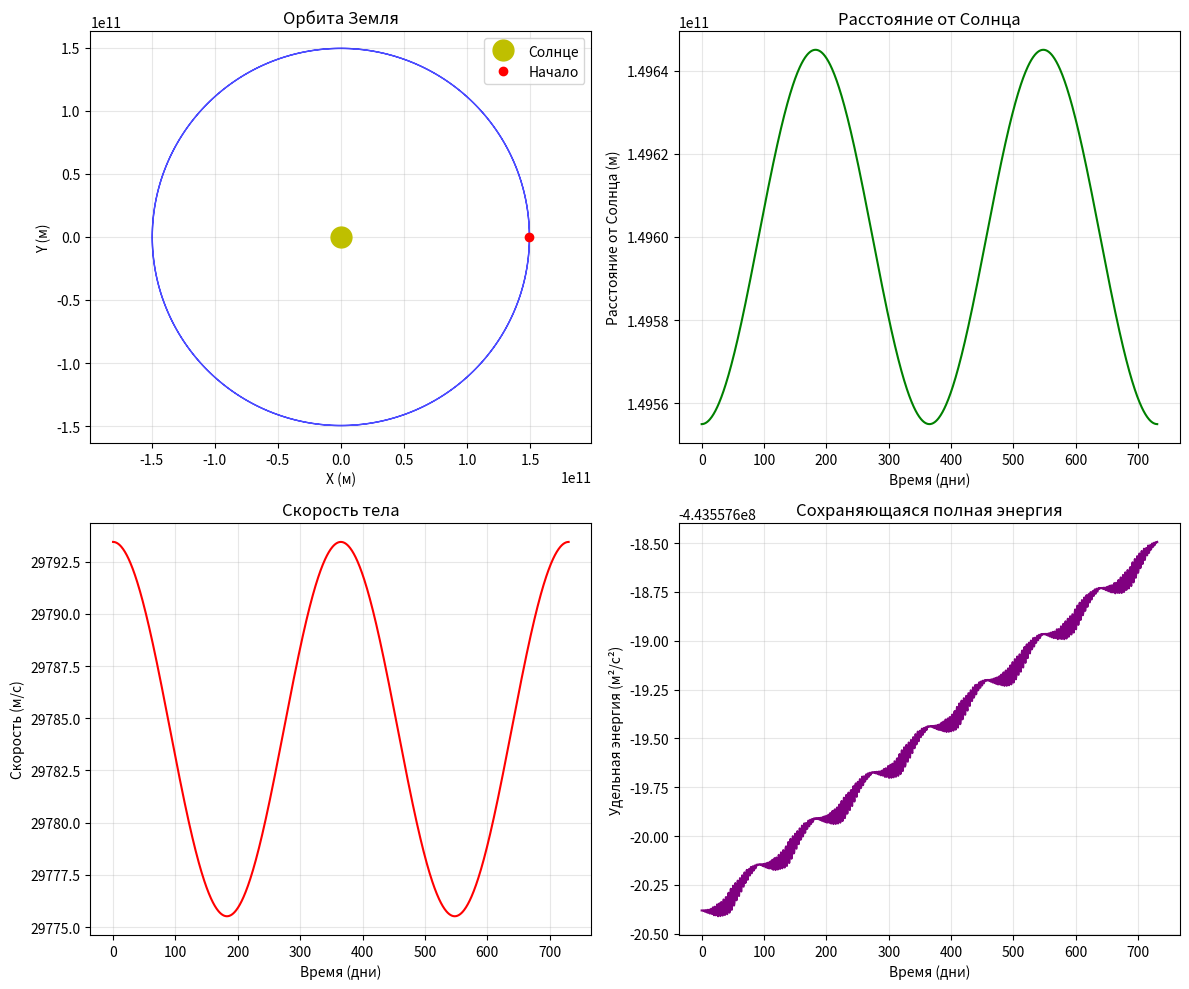
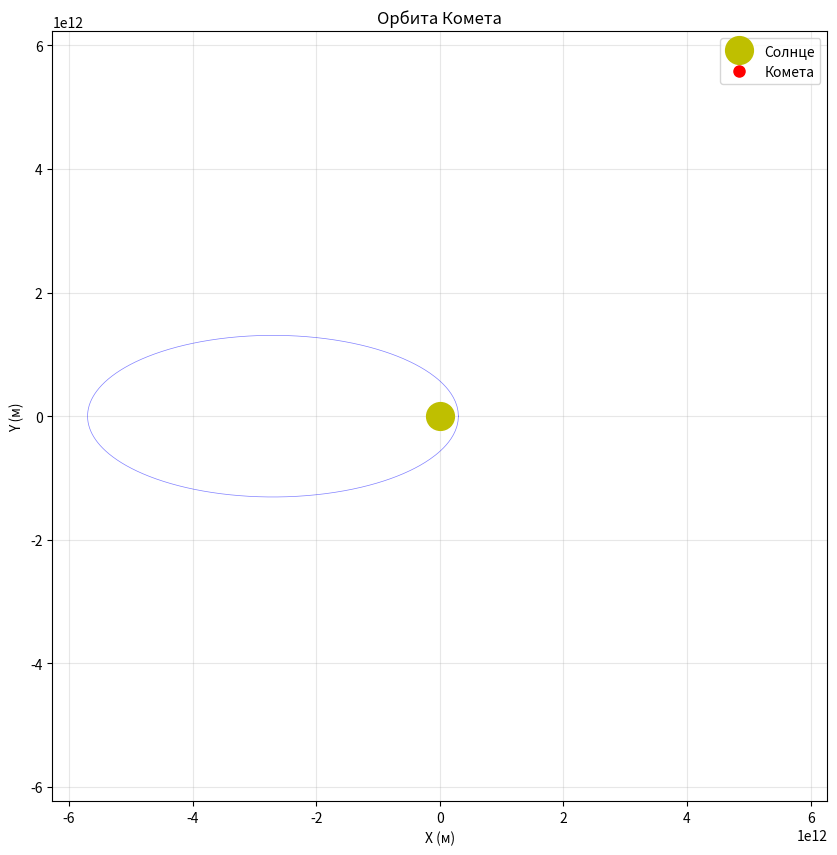

Here is the Python script that generated these plots, in order: (Note: this script raises an exception after producing the figures.)
import numpy as np
import matplotlib.pyplot as plt
from matplotlib.animation import FuncAnimation
from scipy.integrate import solve_ivp

class OrbitalSimulator:
    def __init__(self, semi_major_axis, initial_velocity=None, eccentricity=None, 
                 body_name="Тело", mu=1.32712440018e20):
        """
        Инициализация орбитального симулятора
        
        Параметры:
        semi_major_axis: большая полуось (м)
        initial_velocity: начальная скорость (м/с) - тангенциальная в перигелии
        eccentricity: эксцентриситет орбиты (0-1)
        body_name: название тела
        mu: гравитационный параметр (м³/с²) для Солнца
        """
        self.semi_major_axis = semi_major_axis
        self.mu = mu
        self.body_name = body_name
        
        # Если задана начальная скорость, вычисляем эксцентриситет
        if initial_velocity is not None:
            r_peri = semi_major_axis  # Предполагаем, что начальная позиция - перигелий
            h = r_peri * initial_velocity  # Удельный угловой момент
            energy = initial_velocity**2 / 2 - mu / r_peri
            self.eccentricity = np.sqrt(1 + 2 * energy * h**2 / mu**2)
        elif eccentricity is not None:
            self.eccentricity = eccentricity
            # Вычисляем скорость в перигелии
            r_peri = semi_major_axis * (1 - eccentricity)
            v_peri = np.sqrt(mu * (2/r_peri - 1/semi_major_axis))
        else:
            self.eccentricity = 0.0  # Круговая орбита по умолчанию
        
        # Орбитальные параметры
        self.period = 2 * np.pi * np.sqrt(semi_major_axis**3 / mu)  # Период по 3-му закону Кеплера
        
        print(f"Параметры орбиты для {body_name}:")
        print(f"  Большая полуось: {semi_major_axis:.3e} м")
        print(f"  Эксцентриситет: {self.eccentricity:.6f}")
        print(f"  Орбитальный период: {self.period/86400:.2f} дней")
        if initial_velocity is not None:
            print(f"  Начальная скорость: {initial_velocity:.2f} м/с")
        
    def orbital_elements_to_state(self, true_anomaly):
        """Преобразование орбитальных элементов в вектор состояния"""
        # Параметры орбиты
        a = self.semi_major_axis
        e = self.eccentricity
        mu = self.mu
        
        # Расстояние до фокуса
        r = a * (1 - e**2) / (1 + e * np.cos(true_anomaly))
        
        # Положение в орбитальной плоскости
        x_orb = r * np.cos(true_anomaly)
        y_orb = r * np.sin(true_anomaly)
        
        # Скорость в орбитальной плоскости
        h = np.sqrt(mu * a * (1 - e**2))  # Удельный угловой момент
        v_r = (mu / h) * e * np.sin(true_anomaly)  # Радиальная скорость
        v_theta = (mu / h) * (1 + e * np.cos(true_anomaly))  # Тангенциальная скорость
        
        vx_orb = v_r * np.cos(true_anomaly) - v_theta * np.sin(true_anomaly)
        vy_orb = v_r * np.sin(true_anomaly) + v_theta * np.cos(true_anomaly)
        
        return np.array([x_orb, y_orb, 0]), np.array([vx_orb, vy_orb, 0])
    
    def equations_of_motion(self, t, y):
        """Уравнения движения для интегрирования"""
        r = y[:3]
        v = y[3:]
        r_norm = np.linalg.norm(r)
        acceleration = -self.mu * r / r_norm**3
        return np.concatenate([v, acceleration])
    
    def simulate(self, t_span, n_points=1000):
        """Моделирование движения с численным интегрированием"""
        # Начальные условия (в перигелии)
        r0, v0 = self.orbital_elements_to_state(0)
        y0 = np.concatenate([r0, v0])
        
        # Интегрирование уравнений движения
        sol = solve_ivp(
            self.equations_of_motion,
            [0, t_span],
            y0,
            method='RK45',
            t_eval=np.linspace(0, t_span, n_points),
            rtol=1e-9,
            atol=1e-12
        )
        
        self.t = sol.t
        self.r = sol.y[:3].T
        self.v = sol.y[3:].T
        
        return self.t, self.r, self.v
    
    def plot_orbit(self, t_span=None):
        """Визуализация орбиты"""
        if not hasattr(self, 'r'):
            if t_span is None:
                t_span = self.period
            self.simulate(t_span)
        
        fig, axes = plt.subplots(2, 2, figsize=(12, 10))
        
        # Орбита в плоскости XY
        ax1 = axes[0, 0]
        ax1.plot(self.r[:, 0], self.r[:, 1], 'b-', linewidth=1, alpha=0.7)
        ax1.plot(0, 0, 'yo', markersize=15, label='Солнце')
        ax1.plot(self.r[0, 0], self.r[0, 1], 'ro', label='Начало')
        ax1.set_xlabel('X (м)')
        ax1.set_ylabel('Y (м)')
        ax1.set_title(f'Орбита {self.body_name}')
        ax1.grid(True, alpha=0.3)
        ax1.axis('equal')
        ax1.legend()
        
        # Расстояние от Солнца
        ax2 = axes[0, 1]
        distances = np.linalg.norm(self.r, axis=1)
        ax2.plot(self.t/86400, distances, 'g-')
        ax2.set_xlabel('Время (дни)')
        ax2.set_ylabel('Расстояние от Солнца (м)')
        ax2.set_title('Расстояние от Солнца')
        ax2.grid(True, alpha=0.3)
        
        # Скорость
        ax3 = axes[1, 0]
        speeds = np.linalg.norm(self.v, axis=1)
        ax3.plot(self.t/86400, speeds, 'r-')
        ax3.set_xlabel('Время (дни)')
        ax3.set_ylabel('Скорость (м/с)')
        ax3.set_title('Скорость тела')
        ax3.grid(True, alpha=0.3)
        
        # Энергия (должна сохраняться)
        ax4 = axes[1, 1]
        kinetic = 0.5 * np.linalg.norm(self.v, axis=1)**2
        potential = -self.mu / np.linalg.norm(self.r, axis=1)
        total_energy = kinetic + potential
        ax4.plot(self.t/86400, total_energy, 'purple')
        ax4.set_xlabel('Время (дни)')
        ax4.set_ylabel('Удельная энергия (м²/с²)')
        ax4.set_title('Сохраняющаяся полная энергия')
        ax4.grid(True, alpha=0.3)
        
        plt.tight_layout()
        plt.show()
    
    def animate_orbit(self, t_span=None, interval=50):
        """Анимация движения по орбите"""
        if not hasattr(self, 'r'):
            if t_span is None:
                t_span = self.period
            self.simulate(t_span)
        
        fig, ax = plt.subplots(figsize=(10, 10))
        
        # Орбита
        ax.plot(self.r[:, 0], self.r[:, 1], 'b-', linewidth=0.5, alpha=0.5)
        
        # Солнце
        sun = ax.plot(0, 0, 'yo', markersize=20, label='Солнце')[0]
        
        # Тело
        body = ax.plot([], [], 'ro', markersize=8, label=self.body_name)[0]
        trail = ax.plot([], [], 'r-', linewidth=1, alpha=0.7)[0]
        
        ax.set_xlabel('X (м)')
        ax.set_ylabel('Y (м)')
        ax.set_title(f'Орбита {self.body_name}')
        ax.grid(True, alpha=0.3)
        ax.axis('equal')
        ax.legend()
        
        # Пределы графика
        max_range = np.max(np.abs(self.r)) * 1.1
        ax.set_xlim(-max_range, max_range)
        ax.set_ylim(-max_range, max_range)
        
        def init():
            body.set_data([], [])
            trail.set_data([], [])
            return body, trail
        
        def update(frame):
            # Обновление позиции тела
            body.set_data(self.r[frame, 0], self.r[frame, 1])
            
            # Обновление следа (последние 100 точек)
            start = max(0, frame - 100)
            trail.set_data(self.r[start:frame, 0], self.r[start:frame, 1])
            
            # Информация в заголовке
            speed = np.linalg.norm(self.v[frame])
            distance = np.linalg.norm(self.r[frame])
            ax.set_title(f'{self.body_name} - Время: {self.t[frame]/86400:.1f} дней, '
                        f'Скорость: {speed:.1f} м/с, '
                        f'Расстояние: {distance:.3e} м')
            
            return body, trail
        
        ani = FuncAnimation(fig, update, frames=len(self.t),
                          init_func=init, blit=True, interval=interval)
        
        plt.show()
        return ani


# Пример использования
if __name__ == "__main__":
    # Пример 1: Земля (круговая орбита)
    earth_sim = OrbitalSimulator(
        semi_major_axis=1.496e11,  # 1 а.е.
        initial_velocity=29780,    # Орбитальная скорость Земли
        body_name="Земля"
    )
    
    # Моделирование на 2 года
    earth_sim.simulate(earth_sim.period * 2)
    
    # Построение графиков
    earth_sim.plot_orbit()
    
    # Пример 2: Комета с высоким эксцентриситетом
    comet_sim = OrbitalSimulator(
        semi_major_axis=3.0e12,     # ~20 а.е.
        eccentricity=0.9,           # Высокий эксцентриситет
        body_name="Комета"
    )
    
    # Анимация движения кометы
    comet_sim.animate_orbit(comet_sim.period, interval=30)
    
    # Пример 3: Пользовательское тело
    print("\n" + "="*50)
    print("Расчет для пользовательских параметров:")
    print("="*50)
    
    # Ввод пользовательских параметров
    try:
        a = float(input("Введите большую полуось (м): ") or "1.496e11")
        v0 = float(input("Введите начальную скорость (м/с): ") or "30000")
        name = input("Введите название тела: ") or "Пользовательское тело"
        
        custom_sim = OrbitalSimulator(
            semi_major_axis=a,
            initial_velocity=v0,
            body_name=name
        )
        
        # Моделирование на один период
        custom_sim.simulate(custom_sim.period)
        custom_sim.plot_orbit()
        
    except ValueError:
        print("Ошибка ввода. Используются значения по умолчанию.")